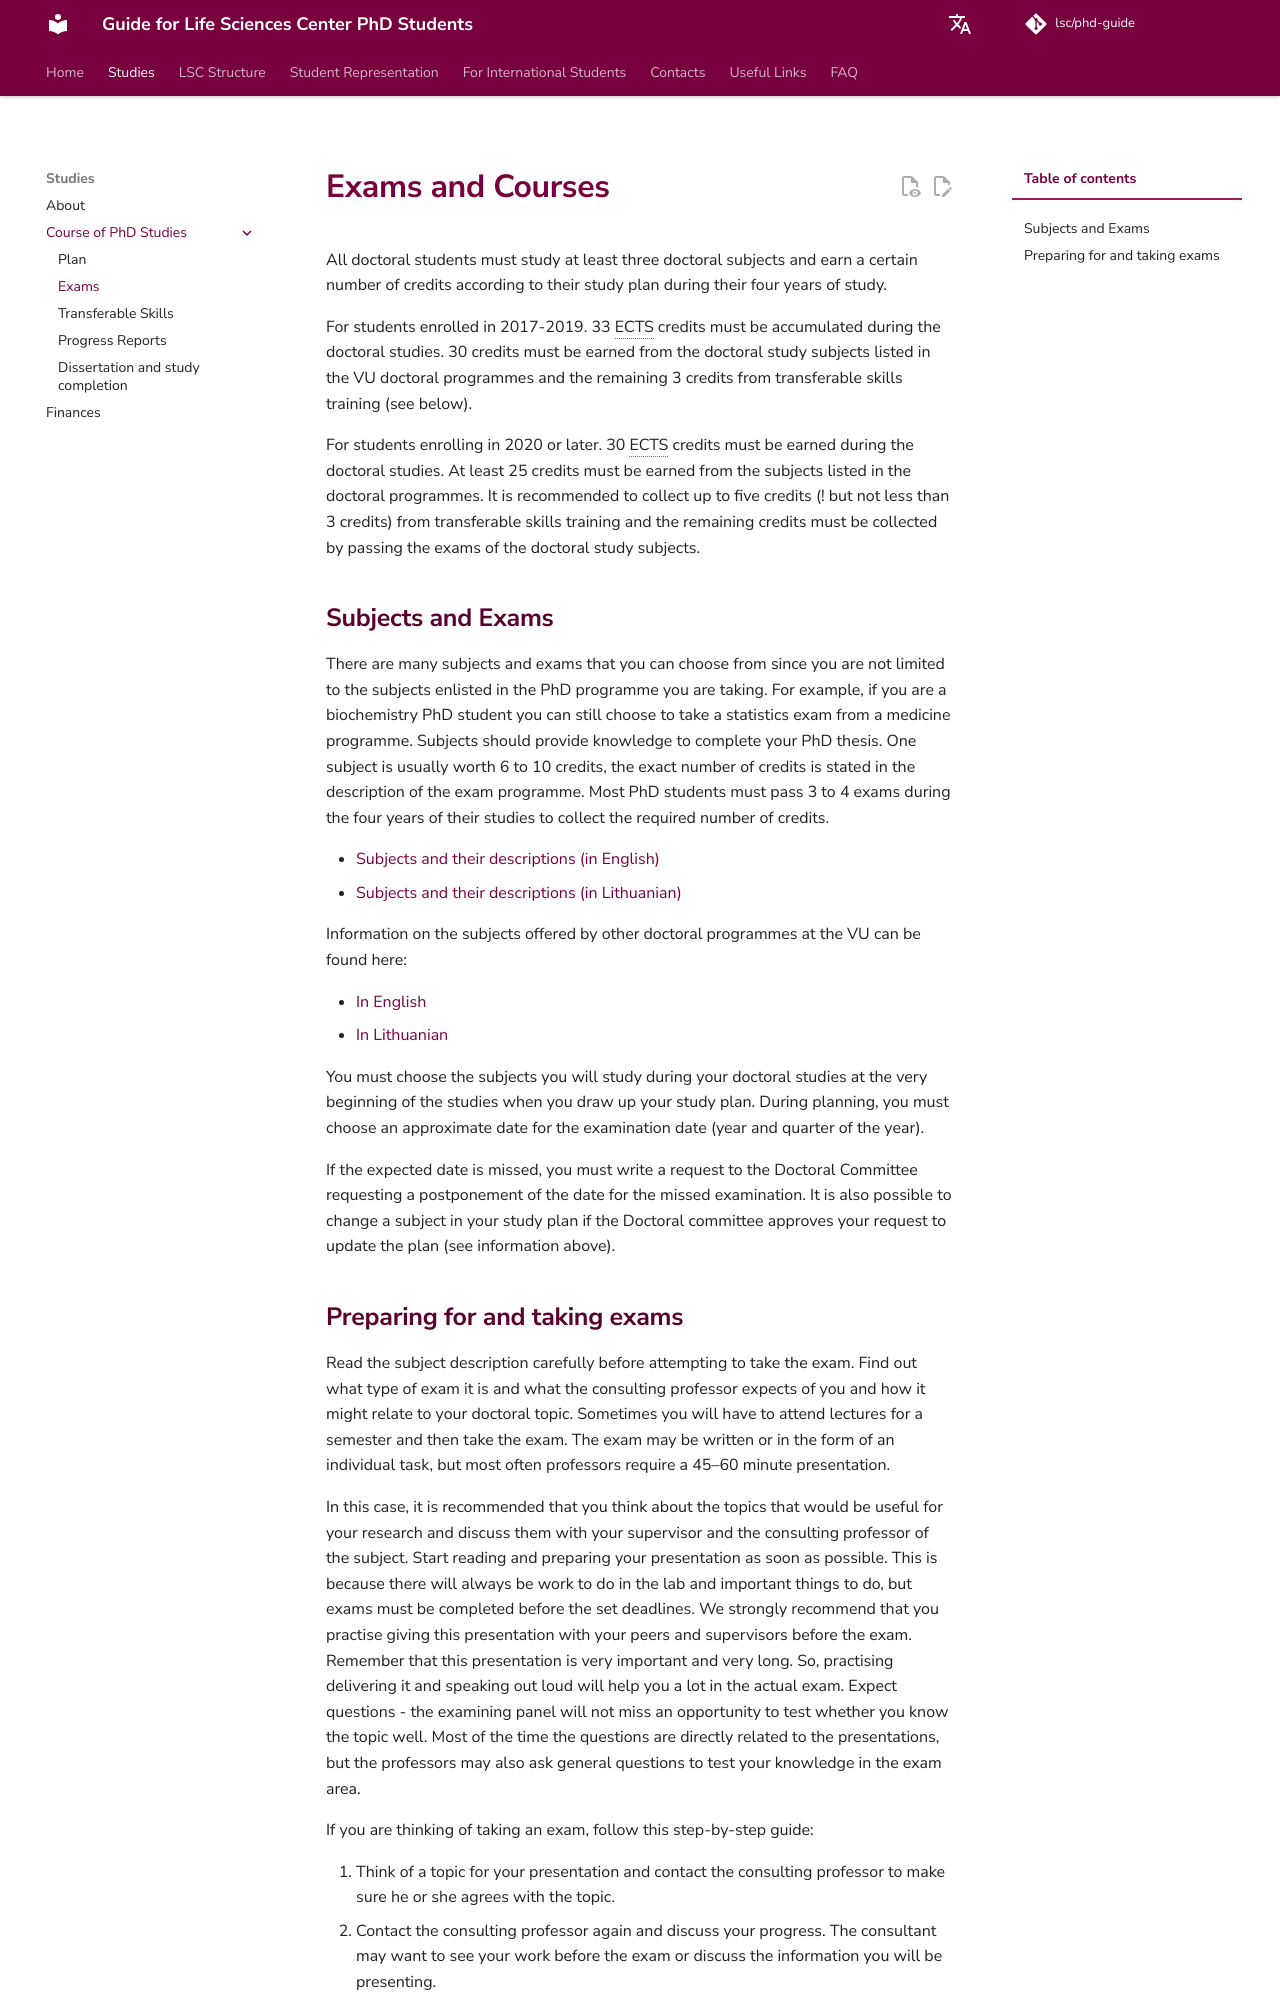

repository: justinaskav/phd-guide · page: en/studies/exams/index.html · generator: mkdocs

# Exams and Courses

All doctoral students must study at least three doctoral subjects and earn a certain number
of credits according to their study plan during their four years of study.

For students enrolled in 2017-2019. 33 ECTS credits must be accumulated during the
doctoral studies. 30 credits must be earned from the doctoral study subjects listed in the VU
doctoral programmes and the remaining 3 credits from transferable skills training (see
below).

For students enrolling in 2020 or later. 30 ECTS credits must be earned during the
doctoral studies. At least 25 credits must be earned from the subjects listed in the doctoral
programmes. It is recommended to collect up to five credits (! but not less than 3 credits)
from transferable skills training and the remaining credits must be collected by passing the
exams of the doctoral study subjects.

## Subjects and Exams

There are many subjects and exams that you can choose from since you are not limited to
the subjects enlisted in the PhD programme you are taking. For example, if you are a
biochemistry PhD student you can still choose to take a statistics exam from a medicine
programme. Subjects should provide knowledge to complete your PhD thesis. One subject is
usually worth 6 to 10 credits, the exact number of credits is stated in the description of the
exam programme. Most PhD students must pass 3 to 4 exams during the four years of their
studies to collect the required number of credits.

- [Subjects and their descriptions (in English)](https://www.gmc.vu.lt/en/doctoral-school/phd-studies#description-of-study-course-units)
- [Subjects and their descriptions (in Lithuanian)](https://www.gmc.vu.lt/doktoranturos-mokykla/doktoranturos-studijos#studiju-dalyku-aprasai)

Information on the subjects offered by other doctoral programmes at the VU can be found here:

- [In English](https://www.vu.lt/en/studies/doctoral-studies#doctoral-study-subjects)
- [In Lithuanian](https://www.vu.lt/studijos/doktoranturos-studijos)

You must choose the subjects you will study during your doctoral studies at the very
beginning of the studies when you draw up your study plan. During planning, you must
choose an approximate date for the examination date (year and quarter of the year). 

If the expected date is missed, you must write a request to the Doctoral Committee requesting a
postponement of the date for the missed examination. It is also possible to change a subject
in your study plan if the Doctoral committee approves your request to update the plan (see
information above).
